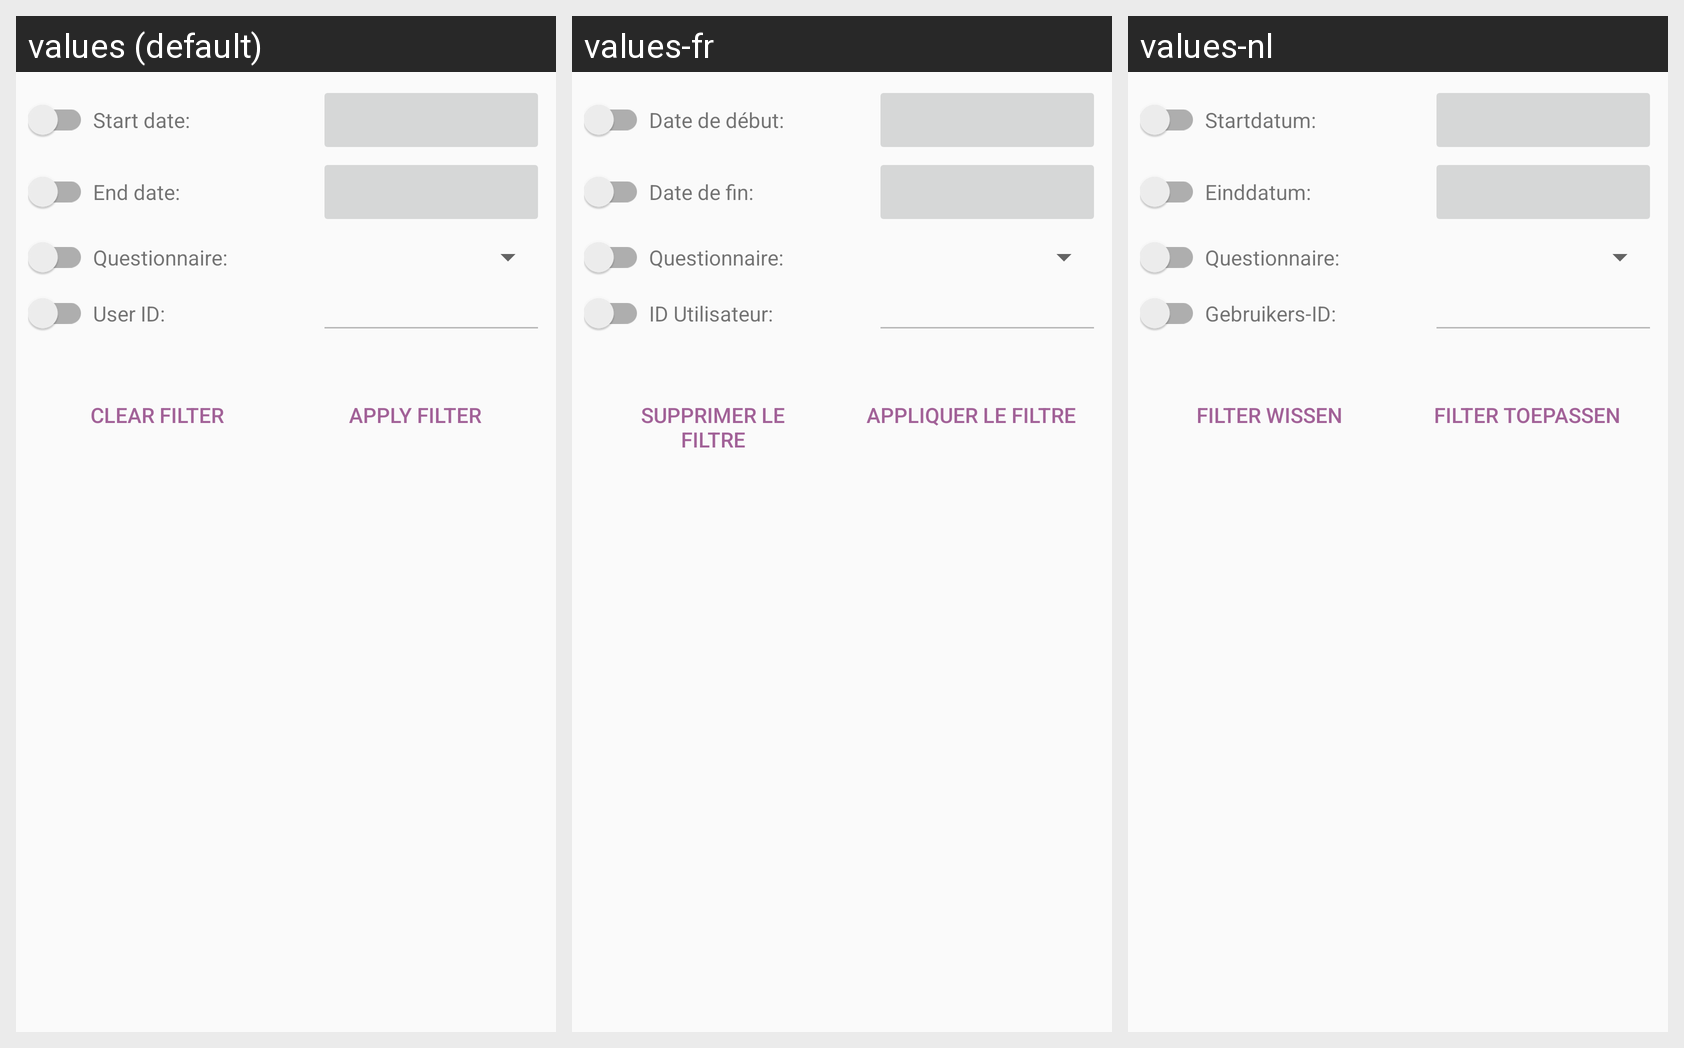

The same Android screen rendered under several of its app's locales, left to right. List the strings drawn on it with the default value and each locale's translation.
Android screen res/layout/activity_submitted_questionnaires_filter.xml rendered under 3 locales, left to right: values (default), values-fr, values-nl. Device: Nexus 5 (rendered at 1080×1920; each locale shown at half size, 540×960, under a caption strip naming it); theme AppTheme.
Strings drawn on this screen, with the default value and each locale's value (text and hints the layout hard-codes, and strings that could not be matched under every locale, appear in the picture but are not listed):

start_date_colon
  values: Start date: 
  values-fr: Date de début: 
  values-nl: Startdatum: 

end_date_colon
  values: End date: 
  values-fr: Date de fin: 
  values-nl: Einddatum: 

questionnaire_colon
  values: Questionnaire: 
  values-fr: Questionnaire:   [not translated; the default value is used]
  values-nl: Questionnaire:   [not translated; the default value is used]

user_id_colon
  values: User ID: 
  values-fr: ID Utilisateur: 
  values-nl: Gebruikers-ID: 

clear_filter
  values: Clear filter
  values-fr: Supprimer le filtre
  values-nl: Filter wissen

set_filter
  values: Apply filter
  values-fr: Appliquer le filtre
  values-nl: Filter toepassen
